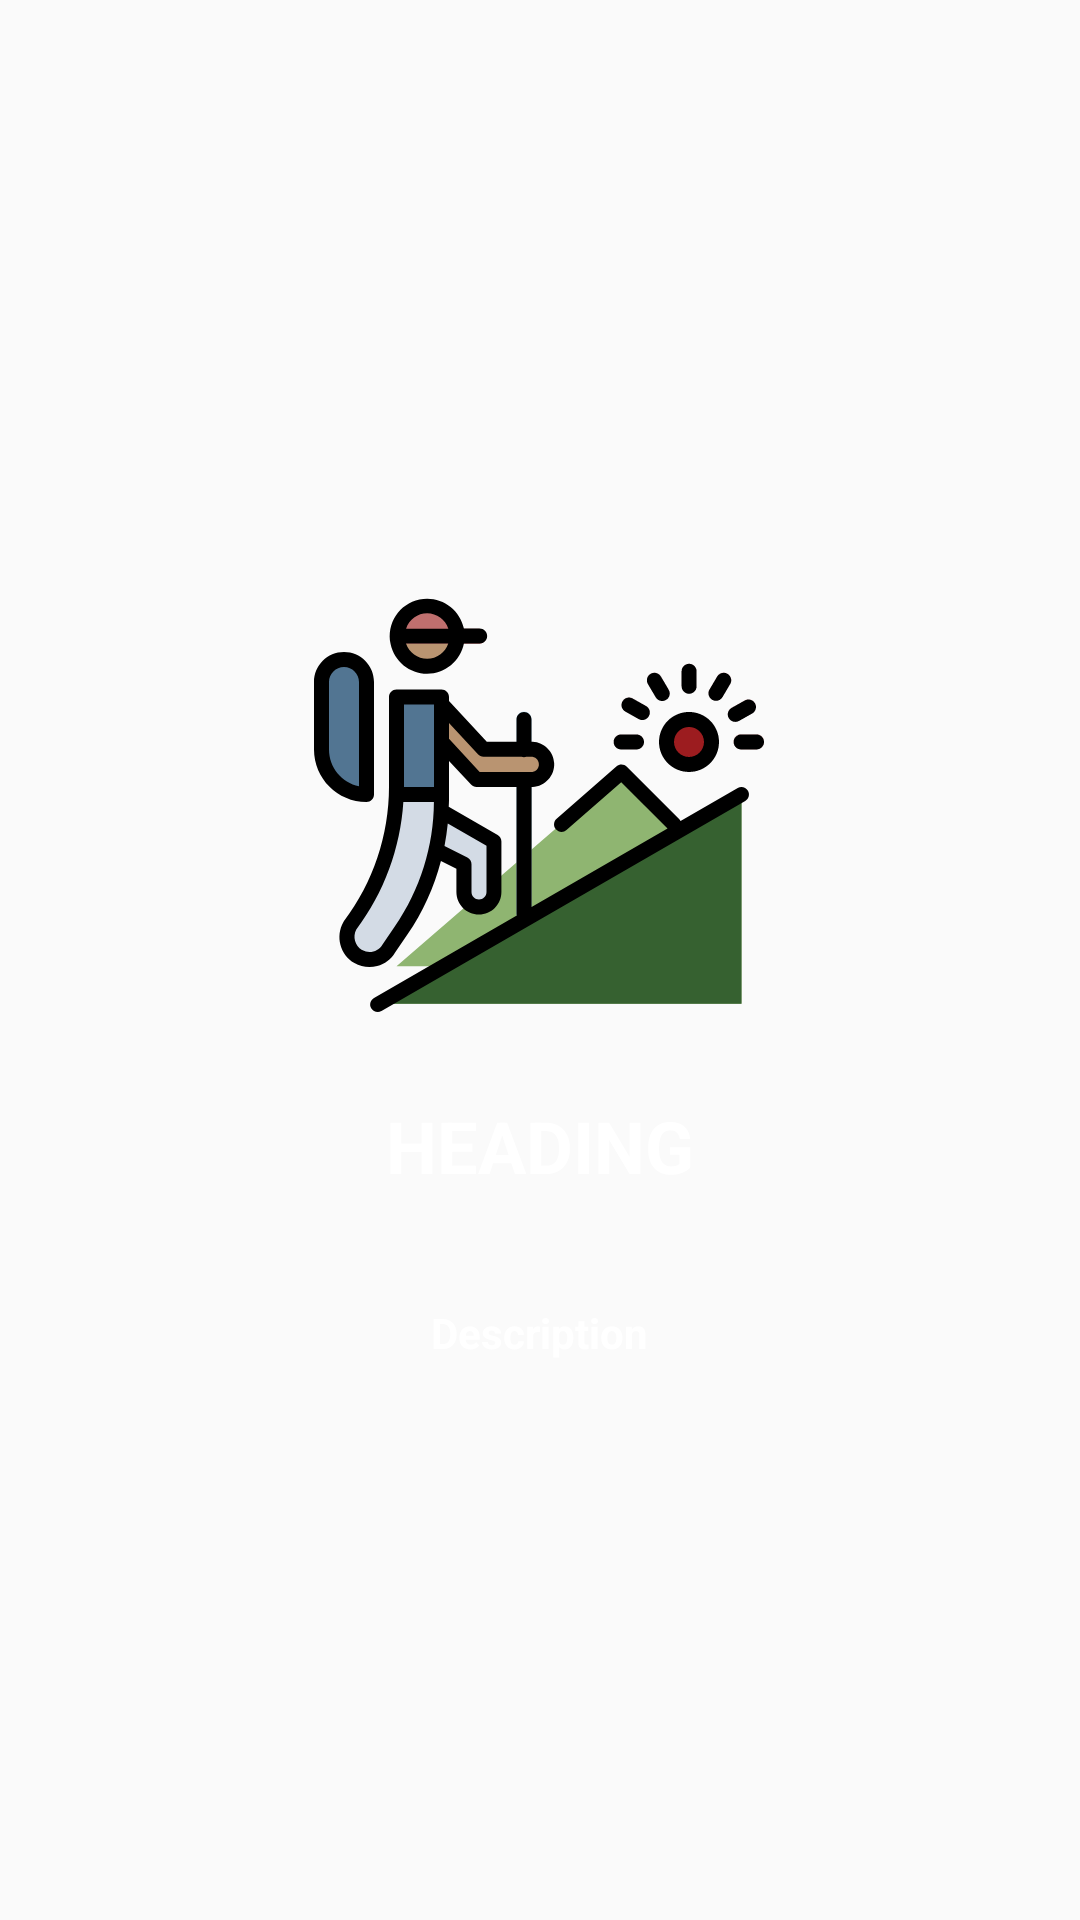

Here is an Android app screen rendered from its layout file. Give the layout XML and the strings, colors and styles it references.
<!-- AndroidManifest.xml: application theme AppTheme -->
<!-- res/layout/slide_layout.xml -->
<?xml version="1.0" encoding="utf-8"?>
<androidx.constraintlayout.widget.ConstraintLayout
    xmlns:android="http://schemas.android.com/apk/res/android"
    xmlns:app="http://schemas.android.com/apk/res-auto"
    xmlns:tools="http://schemas.android.com/tools"
    android:layout_width="match_parent"
    android:layout_height="match_parent">

    <ImageView
        android:id="@+id/slide_image"
        android:layout_width="@dimen/dp150"
        android:layout_height="@dimen/dp150"
        app:layout_constraintBottom_toBottomOf="parent"
        app:layout_constraintEnd_toEndOf="parent"
        app:layout_constraintHorizontal_bias="0.498"
        app:layout_constraintStart_toStartOf="parent"
        app:layout_constraintTop_toTopOf="parent"
        app:layout_constraintVertical_bias="0.395"
        android:src="@drawable/ic_mountain"/>

    <TextView
        android:id="@+id/slide_headings"
        android:layout_width="wrap_content"
        android:layout_height="wrap_content"
        android:text="@string/H1"
        android:textColor="@color/colorWhite"
        android:textSize="@dimen/dp24"
        android:textStyle="bold"
        app:layout_constraintBottom_toBottomOf="parent"
        app:layout_constraintEnd_toEndOf="parent"
        app:layout_constraintStart_toStartOf="parent"
        app:layout_constraintTop_toTopOf="parent"
        app:layout_constraintVertical_bias="0.602" />

    <TextView
        android:id="@+id/slide_desc"
        android:layout_width="@dimen/dp300"
        android:layout_height="wrap_content"
        android:text="@string/D1"
        android:textAlignment="center"
        android:textColor="@color/colorWhite"
        android:textStyle="bold"
        app:layout_constraintBottom_toBottomOf="parent"
        app:layout_constraintEnd_toEndOf="parent"
        app:layout_constraintHorizontal_bias="0.497"
        app:layout_constraintStart_toStartOf="parent"
        app:layout_constraintTop_toTopOf="parent"
        app:layout_constraintVertical_bias="0.7" />
</androidx.constraintlayout.widget.ConstraintLayout>
<!-- resources referenced by this layout -->
<resources>
  <color name="colorWhite">#FFFFFF</color>
  <dimen name="dp150">150dp</dimen>
  <dimen name="dp24">24dp</dimen>
  <dimen name="dp300">300dp</dimen>
  <!-- drawable ic_mountain: vector/xml drawable (drawable, 13431 chars, omitted) -->
  <string name="D1">Description</string>
  <string name="H1">HEADING</string>
  <style name="AppTheme" parent="Theme.AppCompat.Light.NoActionBar">
          
          <item name="colorPrimary">@color/colorPrimary</item>
          <item name="colorPrimaryDark">@color/colorPrimaryDark</item>
          <item name="colorAccent">@color/colorAccent</item>
      </style>
  <color name="colorPrimary">#202225</color>
  <color name="colorPrimaryDark">#202225</color>
  <color name="colorAccent">#202225</color>
</resources>
